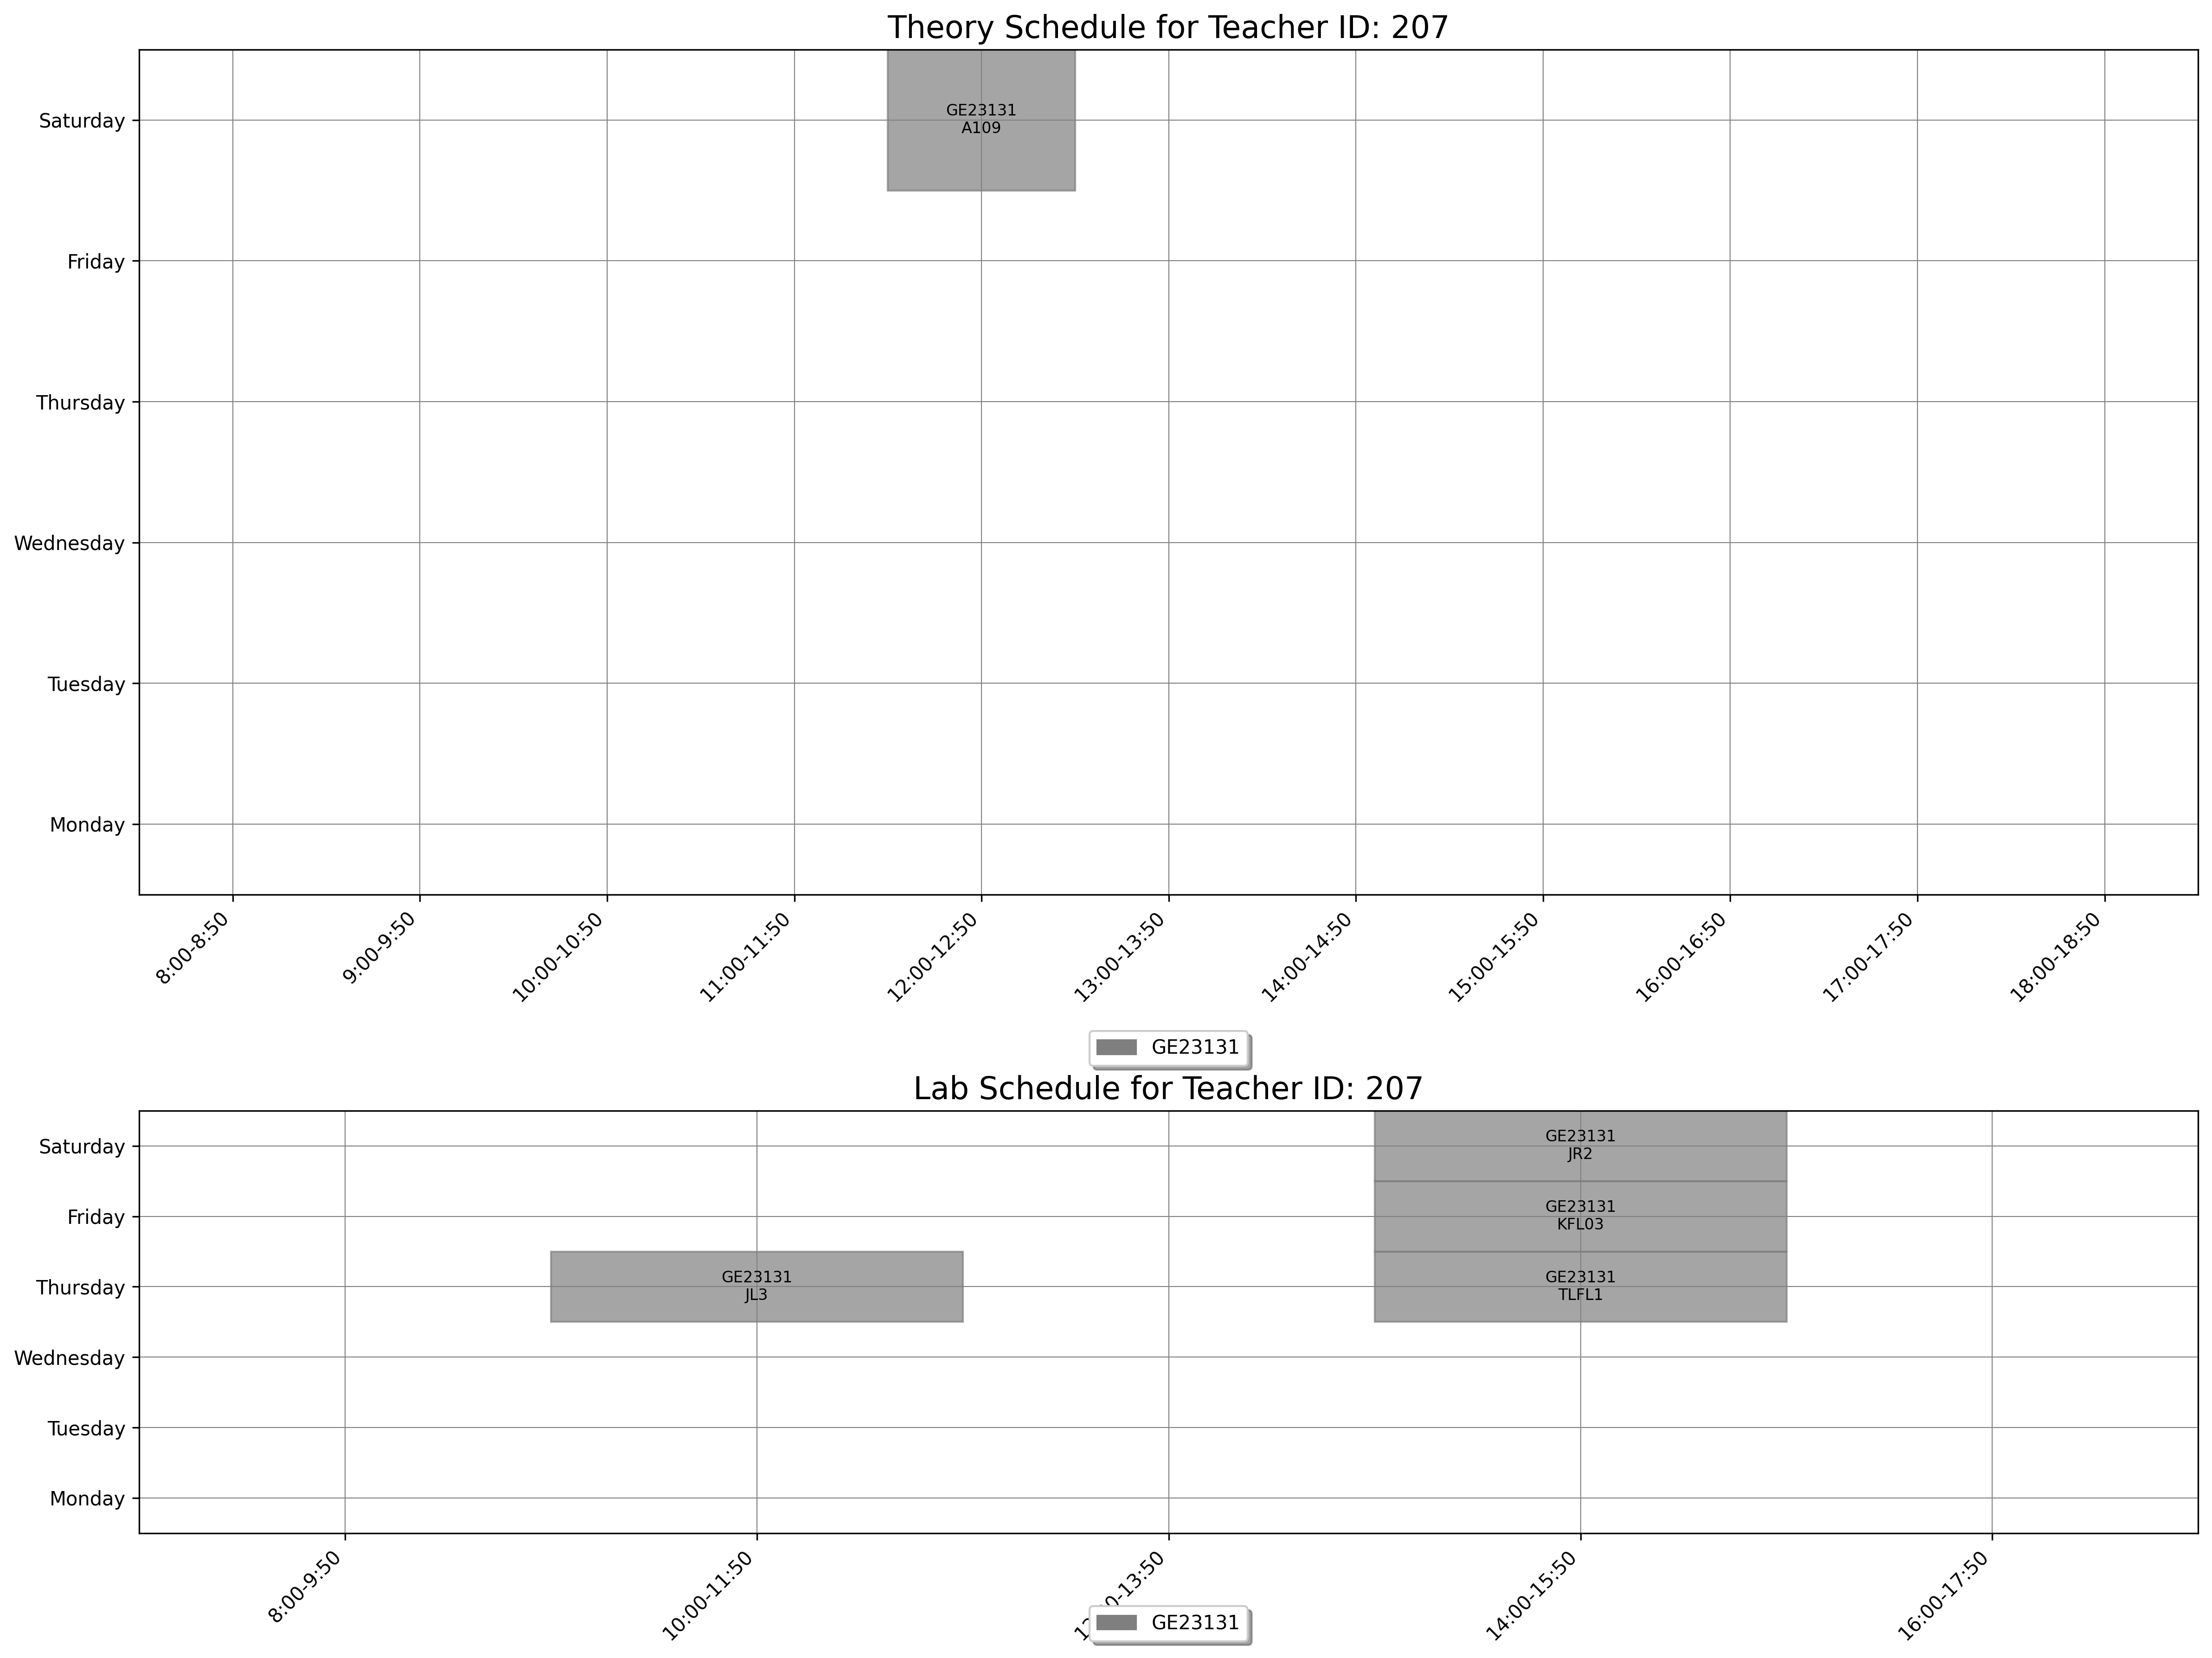

The table this chart was drawn from, first rows:
day, slot_type, slot_time, teacher_id, room_id, room_number, course_id, course_code, course_name
Saturday, Theory, 12:00-12:50, 207, 5, A109, 378, GE23131, Programming using C
Thursday, Lab, 10:00-11:50, 207, 162, JL3, 378, GE23131, Programming using C
Thursday, Lab, 14:00-15:50, 207, 174, TLFL1, 378, GE23131, Programming using C
Friday, Lab, 14:00-15:50, 207, 168, KFL03, 378, GE23131, Programming using C
Saturday, Lab, 14:00-15:50, 207, 164, JR2, 378, GE23131, Programming using C
